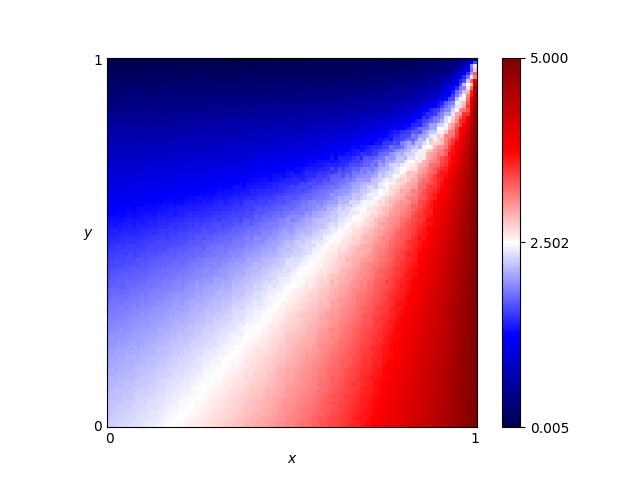

The file beside this chart, header and first rows:
x, y, score
0.46, 0.76, 0.9288
0.54, 0.86, 0.5578
0.16, 0.19, 2.216
0.61, 0.18, 3.188
0.82, 0.41, 3.641
0.72, 0.66, 2.193
0.63, 0.37, 2.916
0.41, 0.28, 2.481
0.16, 0.44, 1.741
0.8, 0.33, 3.67
0.84, 0.23, 4.004
0.25, 0.48, 1.767
0.62, 0.7, 1.506
0.78, 0.28, 3.659
0.03, 0.68, 1.001
0.57, 0.0, 3.294
0.69, 0.37, 3.141
0.46, 0.05, 2.964
0.65, 0.03, 3.492
0.56, 0.8, 0.8428
0.28, 0.44, 1.913
0.65, 0.0, 3.518
0.57, 0.1, 3.142
0.44, 0.29, 2.537
0.63, 0.49, 2.634
0.26, 0.03, 2.596
0.92, 0.27, 4.414
0.69, 0.35, 3.156
0.79, 0.78, 1.552
0.3, 0.26, 2.321
0.98, 0.54, 4.746
0.25, 0.62, 1.354
0.55, 0.43, 2.513
0.19, 0.06, 2.455
0.14, 0.65, 1.166
0.09, 0.65, 1.126
0.92, 1.0, 0.2174
0.51, 0.43, 2.379
0.36, 0.66, 1.294
0.33, 0.92, 0.2778
0.01, 0.93, 0.2232
0.25, 0.81, 0.6546
0.9, 0.46, 4.111
0.3, 0.12, 2.53
0.87, 0.59, 3.567
0.8, 0.75, 2.045
0.93, 0.2, 4.534
0.34, 0.41, 2.071
0.05, 0.48, 1.551
0.9, 0.12, 4.386
0.59, 0.65, 1.742
0.72, 0.62, 2.421
0.29, 0.87, 0.455
0.02, 0.72, 0.8732
0.8, 0.35, 3.619
0.09, 0.22, 2.089
0.05, 0.61, 1.218
0.49, 0.38, 2.515
0.62, 0.21, 3.163
0.79, 0.55, 3.101
... 10,141 more rows
